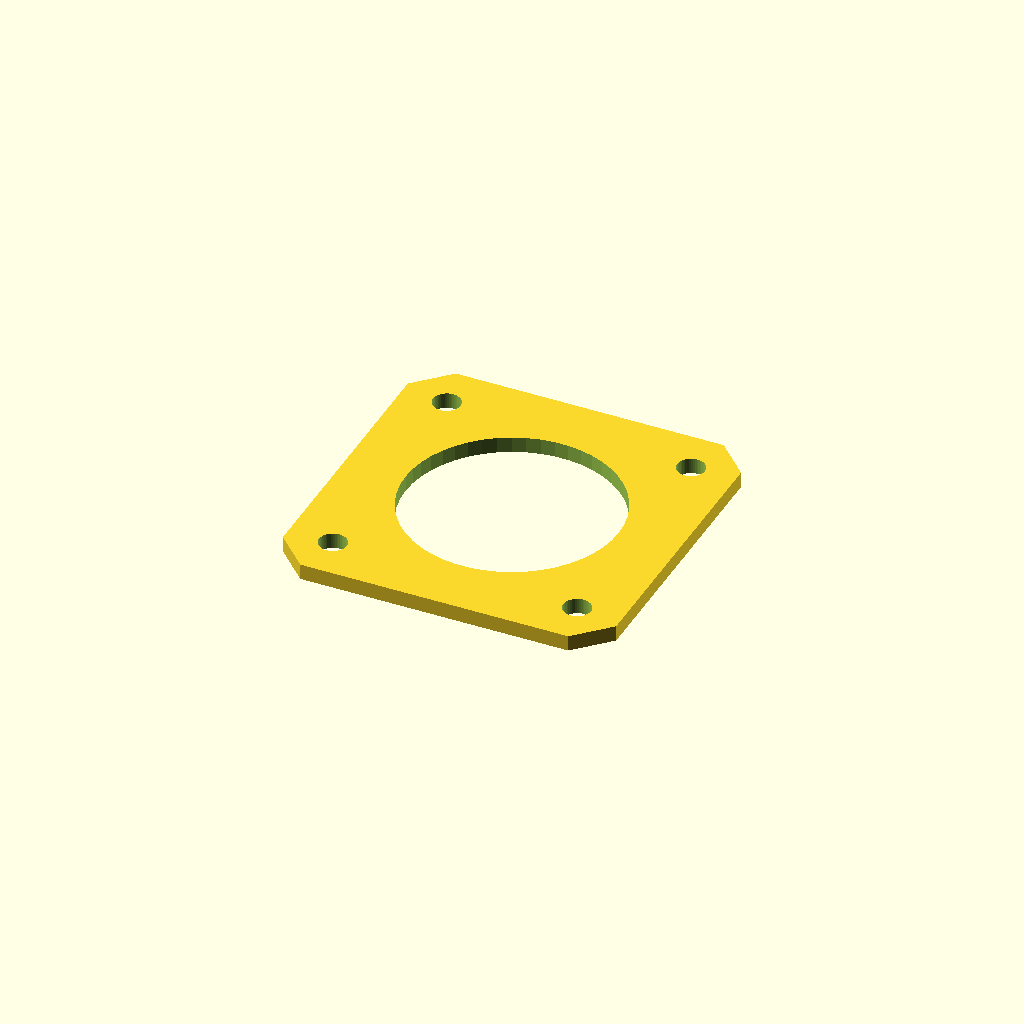
Cell 1: the model at its default parameters.
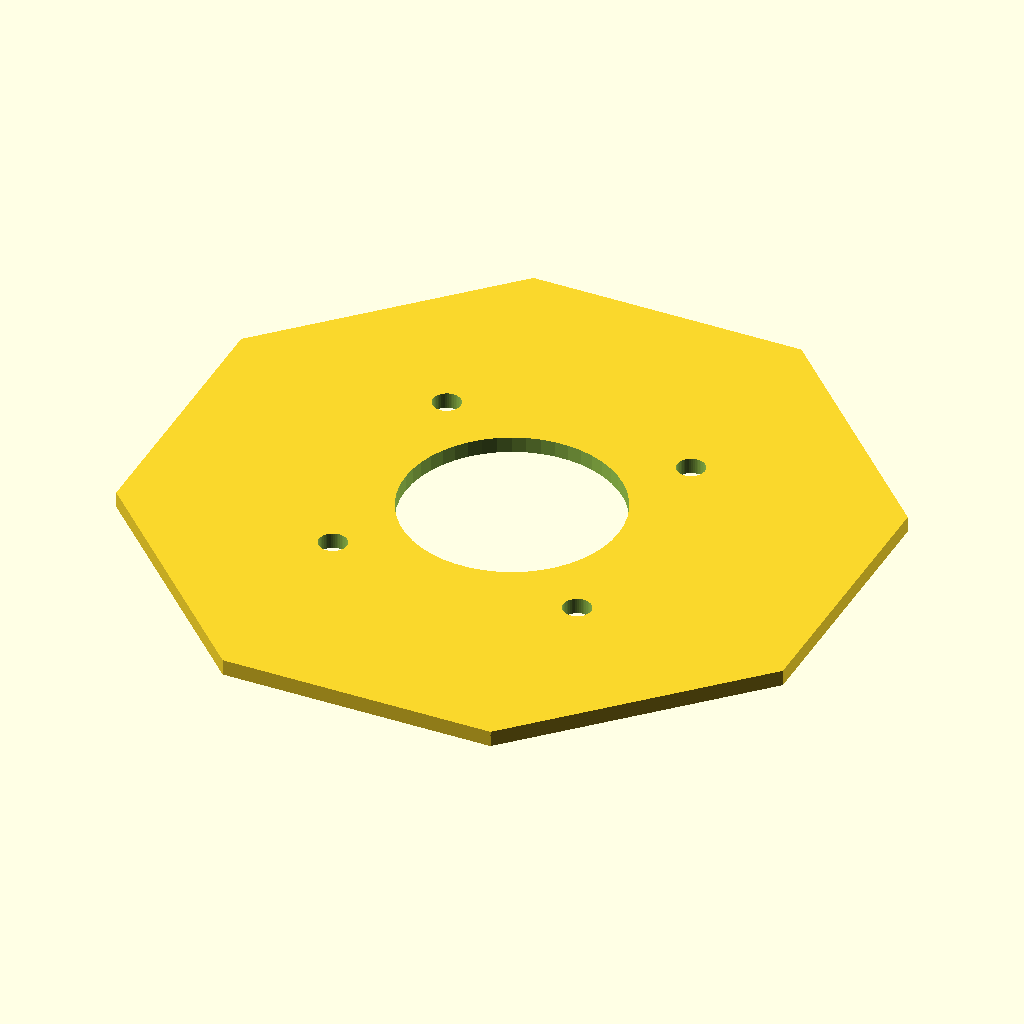
Cell 2: the same model with nema_width = 84.6.
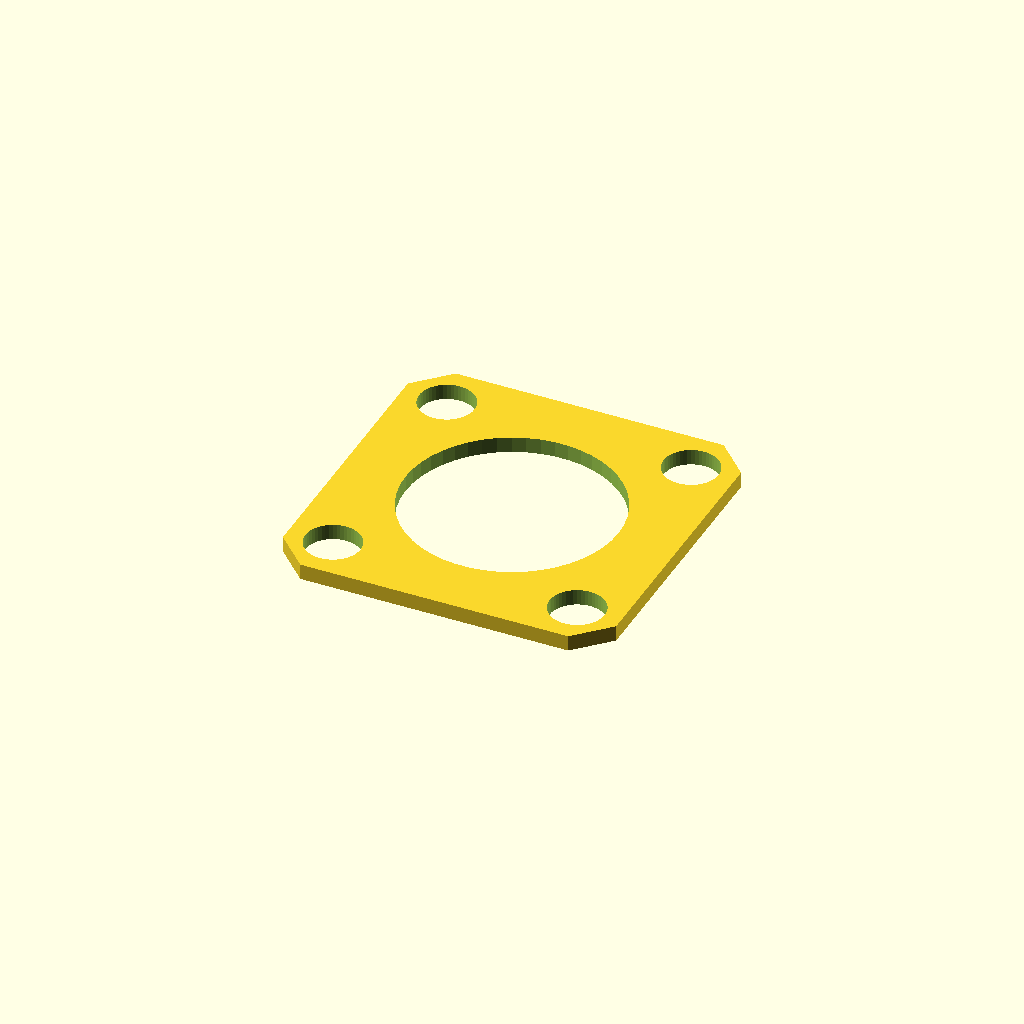
Cell 3: nema_hole_size = 7 (everything else at default).
One fixed orthographic camera (rotation 55°, 0°, 25°; colour scheme Cornfield) for every cell.
Source of the model, inputs/thingiverse/thing-1472259/files/MotorPlate.scad:
// Customisable E3D Titan Motor Spacer Plate

// Thickness of spacer plate
thickness = 2; // [1,1.5,2,2.5,3,3.5,4,5,6,7]

// Overall width of motor
nema_width = 42.3;

// Spacing between M3 holes
nema_hole_spacing = 31;

// Clearance hole size for M3
nema_hole_size = 3.5;

// Clearance hole for motor boss
nema_boss_size = 27;


chamfer = (nema_width - 34)/2;
H = pow(2 * pow(nema_width/2,2), 1/2);
h = chamfer * pow(2, 1/2) / 2;
x = (H - h) * 2;
echo(x);

difference(){
    intersection(){
        cube(size = [nema_width, nema_width, thickness], center = true);

        rotate([0,0,45]) cube(size = [x, x, thickness], center = true);
    }


    for (x = [-0.5:1:0.5])
    for (y = [-0.5:1:0.5])
    translate([x * nema_hole_spacing, 
               y * nema_hole_spacing, 
               0])
        cylinder(h = thickness * 2, 
                 r = nema_hole_size / 2, 
                 center = true,
                 $fn=50);
    cylinder(h = thickness * 2,
             r = nema_boss_size / 2, 
             center = true,
             $fn = 50);
        
}
Parameter table extracted from the source (name, type, default, range or options):
thickness: number, default 2, options 1, 1.5, 2, 2.5, 3, 3.5, 4, 5, 6, 7
nema_width: number, default 42.3
nema_hole_spacing: number, default 31
nema_hole_size: number, default 3.5
nema_boss_size: number, default 27
